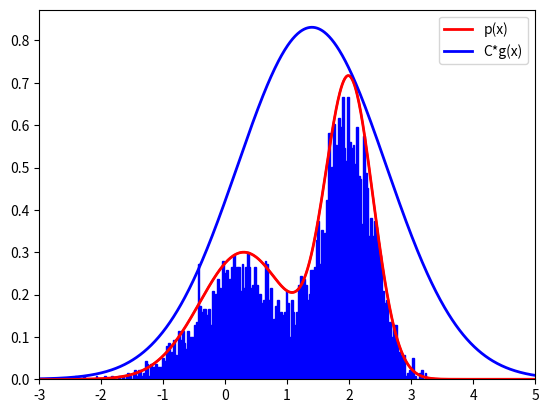

The matplotlib source for this figure:
import numpy as np
import matplotlib.pyplot as plt
from scipy.stats import norm, uniform


# 目标采样分布的概率密度函数
def p(x):
    return 0.3 * np.exp(-(x - 0.3) ** 2) + 0.7 * np.exp(-(x - 2.) ** 2 / 0.3)


# 建议分布G：选择均值为1.4，方差为1.2的正态分布
G_rv = norm(loc=1.4, scale=1.2)

# 常数值C=2.5
C = 2.5

# 均匀分布U(0,1)
uniform_rv = uniform(loc=0, scale=1)

# 绘制目标分布的概率密度函数p(x)与建议分布G的概率密度函数g(x)的C倍
x = np.arange(-4., 6., 0.01)
plt.plot(x, p(x), color='r', lw=2, label='p(x)')
plt.plot(x, C * G_rv.pdf(x), color='b', lw=2, label='C*g(x)')  # g.pdf(x)表示正态分布的概率密度函数
plt.legend()
plt.show()

sample = []
# 设10000个候选采样点
for i in range(10000):
    # step1：从建议分布G中进行采样，得到服从G分布的随机数
    Y = G_rv.rvs(1)[0]  # rvs():产生服从指定分布的随机数

    # step2：从均匀分布 U(0,1) 中进行采样，得到服从标准均匀分布的随机数
    U = uniform_rv.rvs(1)[0]

    # step3：判断，如果 P(Y)≥U*C*g(Y)，则接受
    if p(Y) >= U * C * G_rv.pdf(Y):
        sample.append(Y)

# 绘制目标分布的概率密度函数p(x)与建议分布G的概率密度函数g(x)的C倍
x = np.arange(-3., 5., 0.01)
plt.gca().axes.set_xlim(-3, 5)
plt.plot(x, p(x), color='r')
plt.hist(sample, color='b', bins=200, density=True, stacked=True, edgecolor='b')  # 把所有直方归一化到1
plt.show()